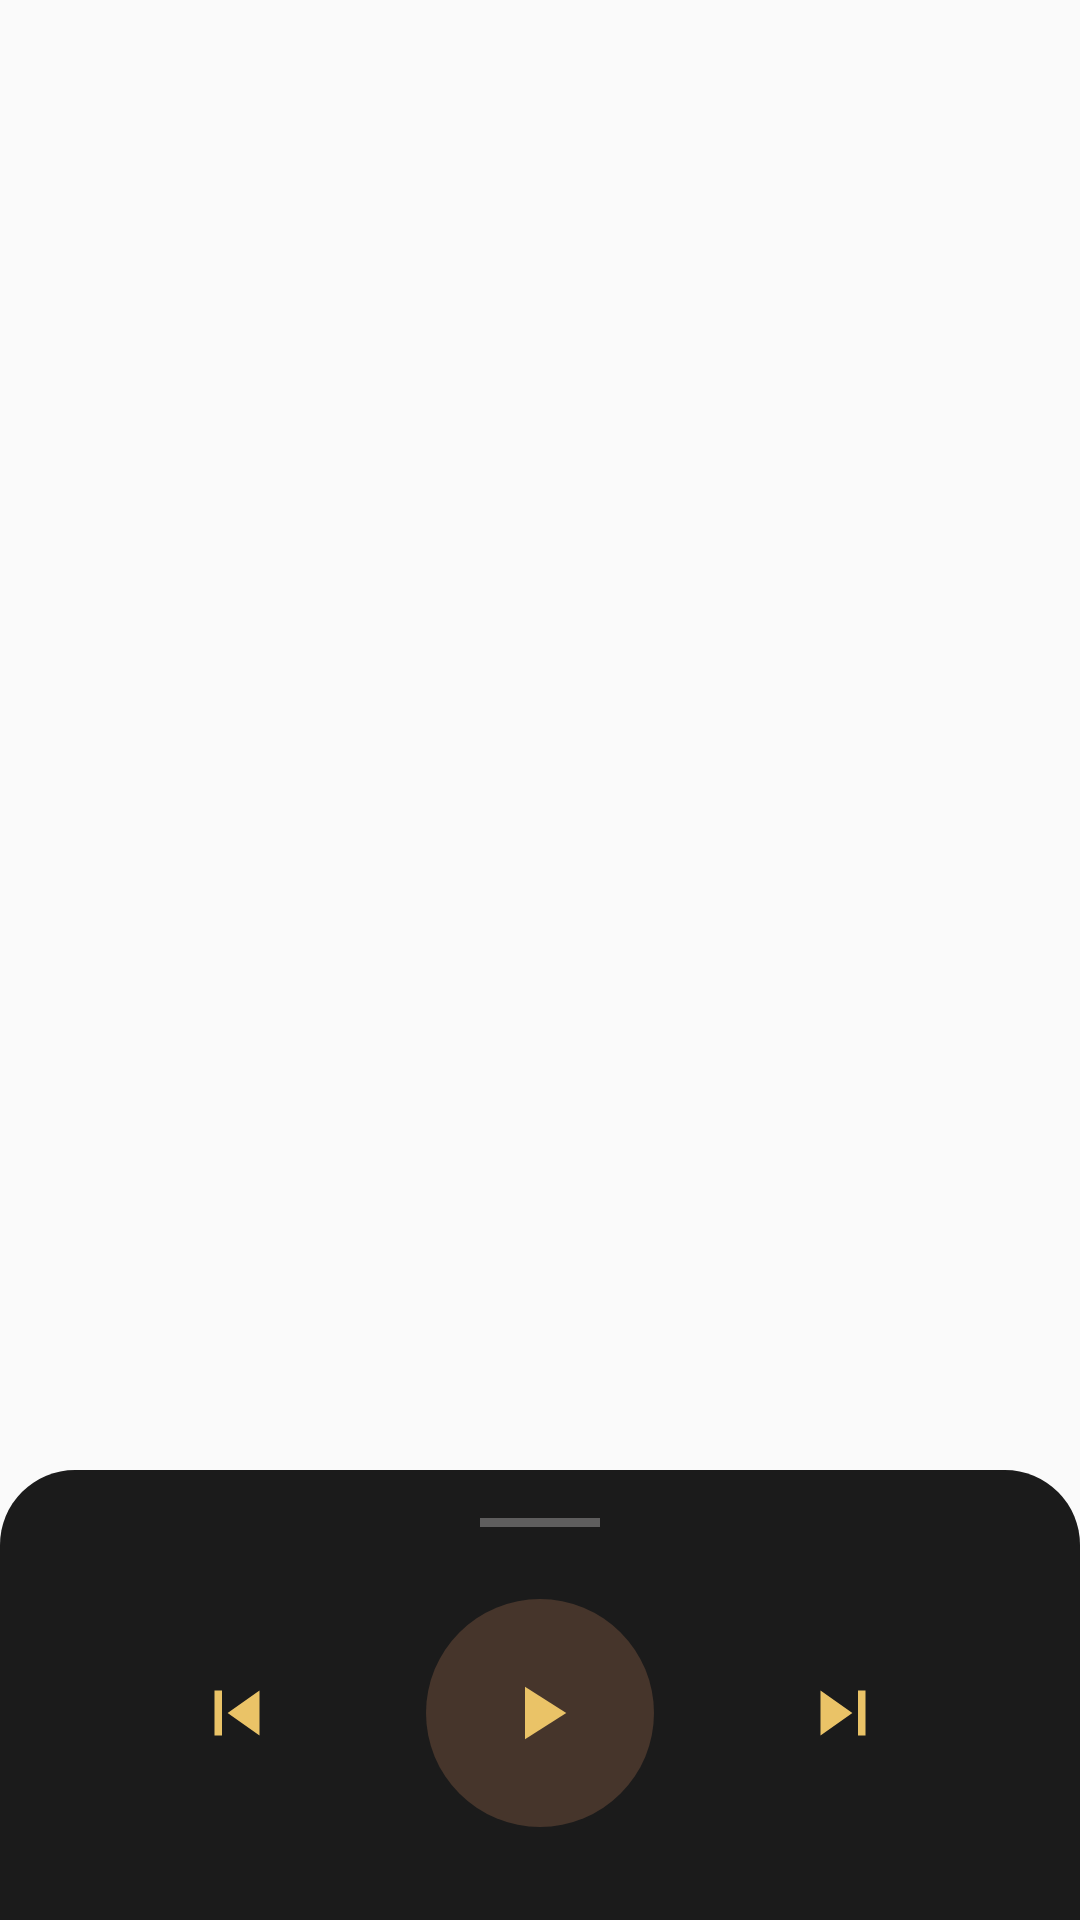

The Android layout XML behind this screen, and the referenced resources:
<!-- AndroidManifest.xml: application theme AppTheme -->
<!-- res/layout/fragment_radio.xml -->
<?xml version="1.0" encoding="utf-8"?>
<androidx.coordinatorlayout.widget.CoordinatorLayout
    xmlns:android="http://schemas.android.com/apk/res/android"
    xmlns:tools="http://schemas.android.com/tools"
    android:layout_width="match_parent"
    android:layout_height="match_parent"
    xmlns:app="http://schemas.android.com/apk/res-auto"
    tools:context=".ui.RadioFragment"
    android:background="@drawable/mainbackground">




    <androidx.constraintlayout.widget.ConstraintLayout
        android:layout_width="match_parent"
        android:layout_height="match_parent">
        <androidx.recyclerview.widget.RecyclerView
            android:id="@+id/radioRecycler"
            android:layout_width="match_parent"
            android:layout_height="match_parent"
            tools:listitem="@layout/radio_item"
            app:layoutManager="androidx.recyclerview.widget.LinearLayoutManager"
            android:orientation="vertical"/>
        <ProgressBar
            android:id="@+id/progress_bar"
            android:layout_width="wrap_content"
            android:layout_height="wrap_content"
            app:layout_constraintStart_toStartOf="parent"
            app:layout_constraintEnd_toEndOf="parent"
            app:layout_constraintTop_toTopOf="parent"
            app:layout_constraintBottom_toBottomOf="parent"
            android:visibility="gone"/>

    </androidx.constraintlayout.widget.ConstraintLayout>
    <include layout="@layout/bottom_sheet" />



</androidx.coordinatorlayout.widget.CoordinatorLayout>
<!-- res/layout/radio_item.xml (included above) -->
<?xml version="1.0" encoding="utf-8"?>
<androidx.constraintlayout.widget.ConstraintLayout xmlns:android="http://schemas.android.com/apk/res/android"
    xmlns:app="http://schemas.android.com/apk/res-auto"
    android:layout_width="match_parent"
    android:layout_height="wrap_content"
    xmlns:tools="http://schemas.android.com/tools"
    android:padding="16dp"
    android:background="@drawable/radio_item_bg"
    android:layout_marginTop="8dp"
    android:layout_marginStart="8dp"
    android:layout_marginEnd="8dp"
    >

    <ImageView
        android:id="@+id/radio_icon"
        android:layout_width="wrap_content"
        android:layout_height="wrap_content"
        app:layout_constraintStart_toStartOf="parent"
        app:layout_constraintTop_toTopOf="parent"
        app:layout_constraintBottom_toBottomOf="parent"
        android:src="@drawable/ic_radio_35"
        android:layout_margin="8dp"
        />

    <TextView
        android:id="@+id/name"
        android:layout_width="wrap_content"
        android:layout_height="wrap_content"
        tools:text="Radio Name"
        android:textSize="24sp"
        android:textColor="@android:color/white"
        android:layout_marginStart="8dp"
        app:layout_constraintTop_toTopOf="@id/radio_icon"
        app:layout_constraintStart_toEndOf="@id/radio_icon"
        app:layout_constraintBottom_toBottomOf="@id/radio_icon"
        />
    <View
        android:layout_width="0dp"
        android:layout_height="1dp"
        app:layout_constraintStart_toEndOf="@id/radio_icon"
        app:layout_constraintEnd_toEndOf="parent"
        app:layout_constraintTop_toBottomOf="@id/radio_icon"
        android:background="#C5C5C5"
        android:layout_marginStart="8dp"
        android:layout_marginTop="8dp"
        />







</androidx.constraintlayout.widget.ConstraintLayout>
<!-- res/layout/bottom_sheet.xml (included above) -->
<?xml version="1.0" encoding="utf-8"?>
<androidx.constraintlayout.widget.ConstraintLayout
    xmlns:android="http://schemas.android.com/apk/res/android"
    xmlns:app="http://schemas.android.com/apk/res-auto"
    xmlns:tools="http://schemas.android.com/tools"
    android:layout_width="match_parent"
    android:layout_height="wrap_content"
    android:background="@drawable/bottom_sheet_bg"
    app:behavior_hideable="false"
    app:behavior_peekHeight="150dp"
    android:clickable="true"
    app:layout_behavior="com.google.android.material.bottomsheet.BottomSheetBehavior"
    android:focusable="true">

    <View
        android:id="@+id/topPanel"
        android:layout_width="40dp"
        android:layout_height="3dp"
        android:background="@color/gray_300"
        app:layout_constraintStart_toStartOf="parent"
        app:layout_constraintEnd_toEndOf="parent"
        app:layout_constraintTop_toTopOf="parent"/>

    <ImageView
        android:id="@+id/next_ic"
        android:layout_width="wrap_content"
        android:layout_height="wrap_content"
        android:src="@drawable/ic_next_"
        app:layout_constraintEnd_toEndOf="parent"
        app:layout_constraintHorizontal_bias="0.5"
        app:layout_constraintTop_toTopOf="@id/play_ic"
        app:layout_constraintBottom_toBottomOf="@id/play_ic"
        app:layout_constraintStart_toEndOf="@+id/play_ic"
        tools:layout_editor_absoluteY="16dp" />

    <ImageView
        android:id="@+id/play_ic"
        android:layout_width="wrap_content"
        android:layout_height="wrap_content"
        android:background="@drawable/red_shape"
        android:src="@drawable/ic_play"
        android:scaleType="centerInside"
        android:layout_marginTop="24dp"
        app:layout_constraintEnd_toStartOf="@+id/next_ic"
        app:layout_constraintHorizontal_bias="0.5"
        app:layout_constraintTop_toBottomOf="@id/topPanel"
        app:layout_constraintStart_toEndOf="@id/previous_ic"
        tools:layout_editor_absoluteY="16dp" />

    <ImageView
        android:id="@+id/previous_ic"
        android:layout_width="wrap_content"
        android:layout_height="wrap_content"
        android:src="@drawable/ic_previous_"
        app:layout_constraintEnd_toStartOf="@+id/play_ic"
        app:layout_constraintTop_toTopOf="@id/play_ic"
        app:layout_constraintBottom_toBottomOf="@id/play_ic"
        app:layout_constraintHorizontal_bias="0.5"
        app:layout_constraintStart_toStartOf="parent"
        tools:layout_editor_absoluteY="16dp" />
    <TextView
        android:id="@+id/channelName"
        android:layout_width="wrap_content"
        android:layout_height="wrap_content"
        android:layout_margin="8dp"
        app:layout_constraintStart_toStartOf="parent"
        app:layout_constraintEnd_toEndOf="parent"
        app:layout_constraintTop_toBottomOf="@id/play_ic"
        app:layout_constraintBottom_toTopOf="@id/radio_image"
        />


    <ImageView
        android:id="@+id/radio_image"
        android:layout_width="wrap_content"
        android:layout_height="wrap_content"
        android:layout_marginTop="14dp"
        android:scaleType="centerInside"
        android:adjustViewBounds="true"
        app:layout_constraintStart_toStartOf="parent"
        app:layout_constraintEnd_toEndOf="parent"
        app:layout_constraintTop_toBottomOf="@id/channelName"
        app:layout_constraintBottom_toBottomOf="parent"
        android:layout_marginBottom="24dp"
        android:src="@drawable/border_bg"

        />
</androidx.constraintlayout.widget.ConstraintLayout>
<!-- resources referenced by this layout -->
<resources>
  <color name="gray_300">#5F5E5E</color>
  <!-- drawable border_bg (drawable) -->
  <?xml version="1.0" encoding="utf-8"?>
  <layer-list xmlns:android="http://schemas.android.com/apk/res/android">
  
      <item
          android:drawable="@drawable/radio"
          android:bottom="5dp"
          android:left="5dp"
          android:right="5dp"
          android:top="5dp" />
  
      <item>
          <shape
              android:padding="10dp"
              android:shape="rectangle">
              <corners android:radius="20dp" />
              <stroke
                  android:width="1dp"
                  android:color="@color/whiteColor" />
          </shape>
  
      </item>
  </layer-list>
  <!-- drawable bottom_sheet_bg (drawable) -->
  <?xml version="1.0" encoding="utf-8"?>
  <shape android:shape="rectangle"  xmlns:android="http://schemas.android.com/apk/res/android">
      <corners android:topLeftRadius="25dp" android:topRightRadius="25dp"/>
      <solid android:color="#1B1B1B"/>
      <padding android:top="16dp" android:right="16dp" android:left="16dp" android:bottom="16dp"/>
   </shape>
  <!-- drawable ic_next_ (drawable) -->
  <vector android:height="30dp" android:tint="#EAC367"
      android:viewportHeight="24" android:viewportWidth="24"
      android:width="30dp" xmlns:android="http://schemas.android.com/apk/res/android">
      <path android:fillColor="@android:color/white" android:pathData="M6,18l8.5,-6L6,6v12zM16,6v12h2V6h-2z"/>
  </vector>
  <!-- drawable ic_play (drawable) -->
  <vector android:height="30dp" android:tint="#EAC367"
      android:viewportHeight="24" android:viewportWidth="24"
      android:width="30dp" xmlns:android="http://schemas.android.com/apk/res/android">
      <path android:fillColor="@android:color/white" android:pathData="M8,5v14l11,-7z"/>
  </vector>
  <!-- drawable ic_previous_ (drawable) -->
  <vector android:height="30dp" android:tint="#EAC367"
      android:viewportHeight="24" android:viewportWidth="24"
      android:width="30dp" xmlns:android="http://schemas.android.com/apk/res/android">
      <path android:fillColor="@android:color/white" android:pathData="M6,6h2v12L6,18zM9.5,12l8.5,6L18,6z"/>
  </vector>
  <!-- drawable ic_radio_35 (drawable) -->
  <vector android:height="35dp" android:tint="#EAC367"
      android:viewportHeight="24" android:viewportWidth="24"
      android:width="35dp" xmlns:android="http://schemas.android.com/apk/res/android">
      <path android:fillColor="@android:color/white" android:pathData="M3.24,6.15C2.51,6.43 2,7.17 2,8v12c0,1.1 0.89,2 2,2h16c1.11,0 2,-0.9 2,-2L22,8c0,-1.11 -0.89,-2 -2,-2L8.3,6l8.26,-3.34L15.88,1 3.24,6.15zM7,20c-1.66,0 -3,-1.34 -3,-3s1.34,-3 3,-3 3,1.34 3,3 -1.34,3 -3,3zM20,12h-2v-2h-2v2L4,12L4,8h16v4z"/>
  </vector>
  <!-- drawable radio_item_bg (drawable) -->
  <?xml version="1.0" encoding="utf-8"?>
  <shape android:shape="rectangle"
      xmlns:android="http://schemas.android.com/apk/res/android">
      <corners android:radius="10dp"/>
      <solid android:color="#45BABABA"/>
  
  </shape>
  <!-- drawable red_shape (drawable) -->
  <?xml version="1.0" encoding="utf-8"?>
  <shape android:shape="oval" xmlns:android="http://schemas.android.com/apk/res/android">
  <size android:width="76dp" android:height="76dp"/>
      <solid android:color="@color/colorPrimaryDark"/>
  </shape>
  <style name="AppTheme" parent="Theme.AppCompat.Light.NoActionBar">
          
          <item name="colorPrimary">#0D293E</item>
          <item name="colorPrimaryDark">@color/colorPrimaryDark</item>
          <item name="colorAccent">@color/colorAccent</item>
      </style>
  <!-- drawable radio: jpg bitmap (drawable, 44052 bytes) -->
  <color name="whiteColor">#FFFFFF</color>
  <color name="colorPrimaryDark">#46352B</color>
  <color name="colorAccent">#FFFFFF</color>
</resources>
